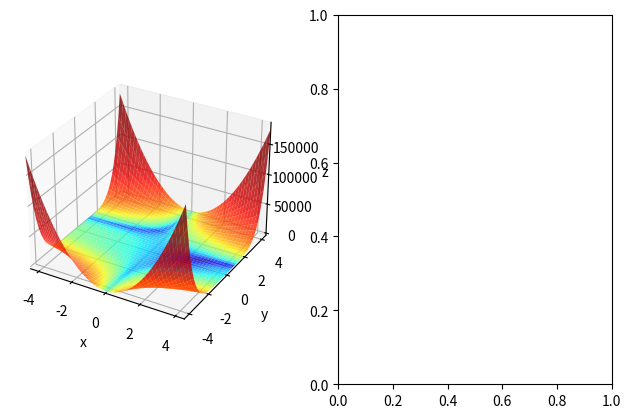

Reproduce this figure in Python. (Note: this script raises an exception after producing the figure.)
from sympy import Symbol, Derivative
import numpy as np
import time
import os
import math
import matplotlib.pyplot as plt
from mpl_toolkits.mplot3d import Axes3D
from matplotlib.colors import LogNorm
from collections import deque
from sympy import sin, cos, exp, sqrt
from numpy import pi, e
from decimal import Decimal, DecimalException



class Plot3D():
    def __init__(self, noOfPoints, function, margin):
        self.numberOfPoints = noOfPoints
        self.f = function
        margin = margin
        self.x_min, self.y_min = 0.0 - margin, 0.0 - margin
        self.x_max, self.y_max = 0.0 + margin, 0.0 + margin
        self.x_points = np.linspace(self.x_min, self.x_max, self.numberOfPoints)
        self.y_points = np.linspace(self.y_min, self.y_max, self.numberOfPoints)
        self.x_mesh, self.y_mesh = np.meshgrid(self.x_points, self.y_points)
        self.z = self.getMeshSolution()

    def getMeshSolution(self):
        count = 0
        funcValue = []
        for xi, yi in zip(self.x_mesh, self.y_mesh):
            for val in xi:
                funcValue.append(self.f.subs([(x, val),(y,yi[0])]))
        z = np.array(funcValue).reshape(self.numberOfPoints, self.numberOfPoints)
        return z
        #np.array([f.subs(xps, yps) for xps, yps in zip(x_mesh, y_mesh)])

    def plotMinima(self):
        
        fig = plt.figure(figsize=(10, 8))
        ax = plt.axes(projection='3d', elev=80, azim=-100)

        ax.plot_surface(self.x_mesh.astype(float), self.y_mesh.astype(float), self.z.astype(float), norm=LogNorm(), rstride=1, cstride=1, 
                edgecolor='none', alpha=.8, cmap=plt.cm.jet)
        
        ax.set_xlabel('x')
        ax.set_ylabel('y')
        ax.set_zlabel('z')

        ax.set_xlim((self.x_min, self.x_max))
        ax.set_ylim((self.y_min, self.y_max))

        plt.show()

    def plotMinimaWithPath(self, path, opt):
        fig = plt.figure(figsize=(10,8))
        ax = plt.axes(projection='3d', elev=80, azim=-100)

        ax.plot_surface(self.x_mesh.astype(float), self.y_mesh.astype(float), self.z.astype(float), norm=LogNorm(), rstride=1, cstride=1, 
                edgecolor='none', alpha=.8, cmap=plt.cm.jet)
        funcStart = []
        funcEnd = []
        for i in range(0, len(path[0,:-1])):
            funcStart.append(opt.func([path[0, i], path[1, i]]))
        for i in range(0, len(path[0,:-1])):
            funcEnd.append(opt.func([path[0, i+1], path[1, i+1]])-opt.func([path[0, i], path[1, i]]))

        ax.quiver(path[0,:-1], path[1,:-1], funcStart,
          path[0,1:]-path[0,:-1], path[1,1:]-path[1,:-1],
          funcEnd,
          color='k', length=1, normalize=True)
        
        ax.set_xlabel('x')
        ax.set_ylabel('y')
        ax.set_zlabel('z')

        ax.set_xlim((self.x_min, self.x_max))
        ax.set_ylim((self.y_min, self.y_max))

        plt.show()

    def contourPlotWithPath(self, path):
        fig, ax = plt.subplots(figsize=(10, 8))

        ax.contour(self.x_mesh, self.y_mesh, self.z, levels=np.logspace(-.5, 5, 35), norm=LogNorm(), cmap=plt.cm.jet)
        
        ax.quiver(path[0,:-1].astype(float), path[1,:-1].astype(float), path[0,1:].astype(float)-path[0,:-1].astype(float), path[1,1:].astype(float)-path[1,:-1].astype(float),
                scale_units='xy', angles='xy', scale=1, color='k')

        ax.set_xlabel('x')
        ax.set_ylabel('y')

        ax.set_xlim((self.x_min, self.x_max))
        ax.set_ylim((self.y_min, self.y_max))

        plt.show()

    def contourPlot(self):
        fig, ax = plt.subplots(figsize=(10, 8))

        ax.contour(self.x_mesh.astype(float), self.y_mesh.astype(float), self.z.astype(float), levels=np.logspace(-.5, 5, 35), norm=LogNorm(), cmap=plt.cm.jet)

        ax.set_xlabel('x')
        ax.set_ylabel('y')

        ax.set_xlim((self.x_min, self.x_max))
        ax.set_ylim((self.y_min, self.y_max))

        plt.show()

    def plotContourWithMinima(self, path, zList, maxIter):
        fig = plt.figure(figsize=plt.figaspect(0.4))
        ax = fig.add_subplot(1,3,1,projection='3d')

        ax.plot_surface(self.x_mesh.astype(float), self.y_mesh.astype(float), self.z.astype(float), norm=LogNorm(), rstride=1, cstride=1, 
                edgecolor='none', alpha=.8, cmap=plt.cm.jet)
        
        ax.set_xlabel('x')
        ax.set_ylabel('y')
        ax.set_zlabel('z')

        ax.set_xlim((self.x_min, self.x_max))
        ax.set_ylim((self.y_min, self.y_max))

        ax = fig.add_subplot(1,3,2)

        ax.contour(self.x_mesh, self.y_mesh, self.z, levels=np.logspace(-.5, 5, 35), norm=LogNorm(), cmap=plt.cm.jet)
    
        ax.quiver(path[0,:-1].astype(float), path[1,:-1].astype(float), path[0,1:].astype(float)-path[0,:-1].astype(float), path[1,1:].astype(float)-path[1,:-1].astype(float), scale_units='xy', angles='xy', scale=1, color='k')

        ax.set_xlabel('x')
        ax.set_ylabel('y')

        ax.set_xlim((self.x_min, self.x_max))
        ax.set_ylim((self.y_min, self.y_max))

        ax = fig.add_subplot(1,3,3)

        x = np.linspace(0, maxIter, maxIter+1)
        ax.set_yscale("log")
        ax.plot(x, zList)

        plt.show()


class Optimiser():
    def __init__(self, function, x_init=None, y_init=None, learning_rate=0.01, momentum=0.9, delay=1):
        self.function = function
        self.gradients = self.gradient(self.function)
        scale = 3.0
        self.vars = np.zeros([2])
        if x_init is not None:
            self.vars[0] = x_init
        else:
            self.vars[0] = np.random.uniform(low=-scale, high=scale)
        if y_init is not None:
            self.vars[1] = y_init
        else:
            self.vars[1] = np.random.uniform(low=-scale, high=scale)

        self.lr = learning_rate
        self.momentum = momentum
        self.velocity = np.zeros([2])

        if delay != None:
            self.q = deque()
            for _ in range(delay):
                self.q.append([self.velocity])

        self.z_history = []
        self.x_history = []
        self.y_history = []

    def gradient(self, function):
        gradx = Derivative(function, x).doit()
        grady = Derivative(function, y).doit()
        return [gradx, grady]

    def update_weights(self, grads, velocity):

        velocity = np.multiply(self.momentum, velocity) + np.multiply(self.lr, grads)
        self.vars = np.subtract(self.vars, velocity)
        return velocity

    def history_update(self, z, x, y):
        self.z_history.append(z)
        self.x_history.append(x)
        self.y_history.append(y)

    def func(self, variables):
        xi, yi = variables
        z = self.function.subs([(x,xi),(y,yi)])
        return z

    def grads(self, variables):
        
        xi, yi = variables
        dx = self.gradients[0].subs([(x,xi), (y,yi)])
        dy = self.gradients[1].subs([(x,xi), (y,yi)])
        grad = [dx, dy]
        return grad

    def getCurrentVelocity(self):
        return self.q.popleft()

    def saveVelocity(self, newVelocity):
        self.q.append(newVelocity)

    def train(self, max_iter):
        zList = np.zeros(max_iter+1)
        for step in range(max_iter):
            currentVelocity = self.getCurrentVelocity()
            self.z = self.func(self.vars)
            zList[step+1] = self.z

            diff = np.abs(zList[step] - zList[step+1])

            self.history_update(self.z, self.x, self.y)

            self.grad = self.grads(self.vars)
            newVelo = self.update_weights(self.grad, currentVelocity)

            if (step+1) % 100 == 0:
                try:
                    print("steps: {}  z: {:.6f}  x: {:.5f}  y: {:.5f}  dx: {:.5f}  dy: {:.5f}".format(step+1, float(self.func(self.vars)), self.x, self.y, self.dx, self.dy))
                except decimal.InvalidOperation:
                    pass
            if np.abs(diff) < 1e-7 and step > 5:
                print("Enough convergence")
                print("steps: {}  z: {:.6f}  x: {:.5f}  y: {:.5f}".format(step+1, self.func(self.vars), self.x, self.y))
                self.z = self.func(self.vars)
                self.history_update(self.z, self.x, self.y)
                break
            self.saveVelocity(newVelo)

        self.x_history = np.array(self.x_history)
        self.y_history = np.array(self.y_history)
        self.path = np.concatenate((np.expand_dims(self.x_history, 1), np.expand_dims(self.y_history, 1)), axis=1).T
        return zList, step

    @property
    def x(self):
        return self.vars[0]

    @property
    def y(self):
        return self.vars[1]

    @property
    def dx(self):
        return self.grad[0]

    @property
    def dy(self):
        return self.grad[1]


class OptimiserWithVaryingDelay(Optimiser):
    def __init__(self, function, x_init=None, y_init=None, learning_rate=0.01, momentum=0.9, meanDelay=1):
        super().__init__(function, x_init, y_init, learning_rate, momentum, delay=None)
        self.meanDelay = meanDelay
        self.velocities = []
        self.velocities.append(self.velocity)

    def getProbability(self, meanDelay):
        mu = meanDelay
        sigma = 1
        dist = round(np.random.normal(mu, sigma))
        if dist <= 1:
            return 1
        else:
            return dist
        
    def getCurrentVelocity(self):
        delay = self.getProbability(self.meanDelay)
        if len(self.velocities) >= (delay + 1):
            
            return self.velocities[-delay]
        else:
            return self.velocities[0]

    def saveVelocity(self, newVelocity):
        self.velocities.append(newVelocity)
        #np.append(self.velocities, newVelocity)
    

x = Symbol('x')
y = Symbol('y')
beale = (1.5 - x + x*y)**2 + (2.25 - x + x*y**2)**2 + (2.625 - x + x*y**3)**2   #1, 1.4
g = x**2 + y**2 + 4*x + 5*x
h = -20.0 * exp(-0.2 * sqrt(0.5 * (x**2 + y**2))) - exp(0.5 * (cos(2 * pi * x) + cos(2 * pi * y))) + e + 20
goldsteinPrice = (1+(x+y+1)**2*(19-14*x+3*x**2-14*y+6*x*y+3*y**2))*(30+(2*x-3*y)**2*(18-32*x+12*x**2+48*y-36*x*y+27*y**2)) 
booth = (x+2*y-7)**2 + (2*x + y - 5)*2
sphere = x**2 + y**2
rosenbrock = (x-1)**2 + 10*(y-x**2)**2 #-1.4, -1
matyas = 0.26*(x**2+y**2)-0.48*x*y  #3, 3.5
levi = sin(3*pi*x)**2 + ((x-1)**2)*(1+sin(3*pi*y)**2) + ((y-1)**2)*(1+sin(2*pi*y))  #-3, 3
himmelblau = (x**2 + y - 11)**2 + (x+y**2-7)**2   #1, -3

opt = OptimiserWithVaryingDelay(beale, -1, 1.4, momentum=0.8, meanDelay=5)

zList, convergeIter = opt.train(1000)

Plot3D = Plot3D(50, beale, margin=4.5)
#Plot3D.plotMinima()
#Plot3D.contourPlotWithPath(opt.path)
Plot3D.plotContourWithMinima(opt.path, zList[:convergeIter+1], convergeIter)
